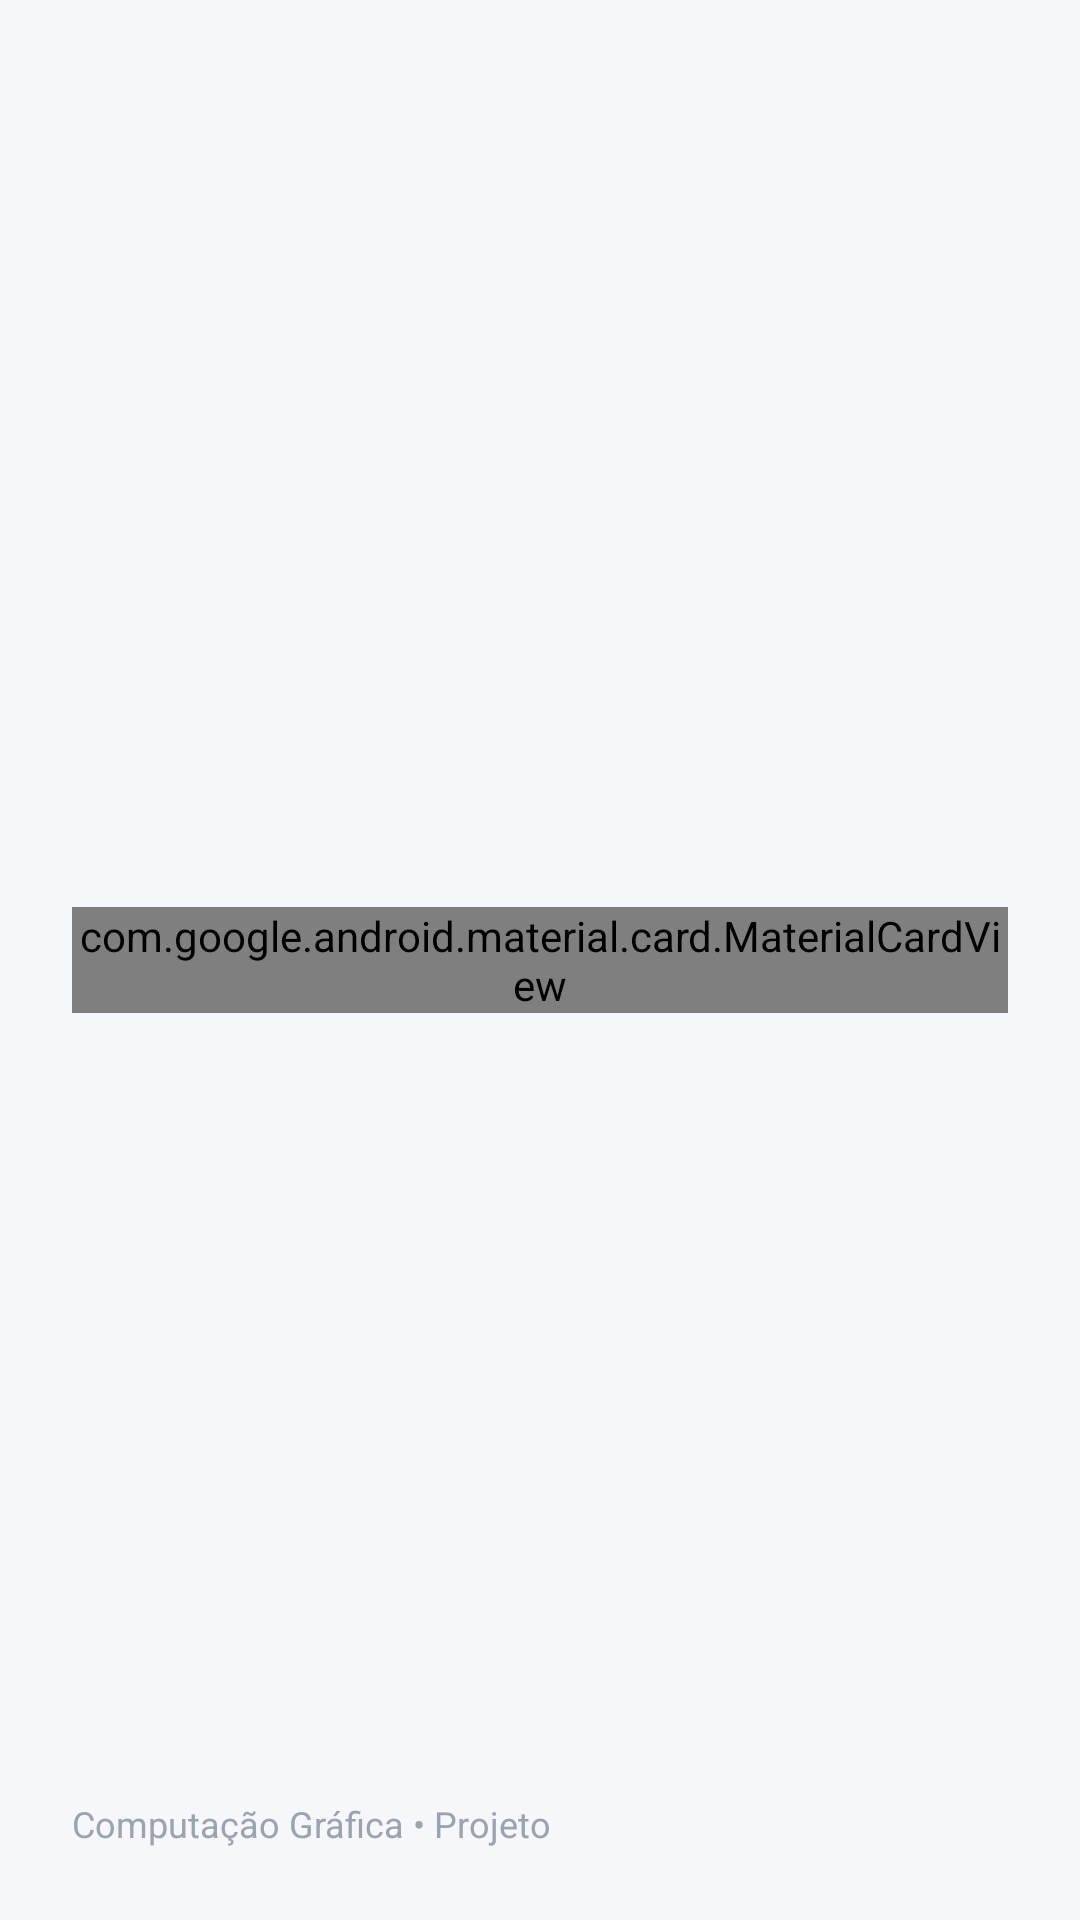

This screen was rendered from an Android layout file. Write that file and the resources it references.
<!-- AndroidManifest.xml: activity theme Theme.ARFaceFilters -->
<!-- res/layout/activity_main.xml -->
<?xml version="1.0" encoding="utf-8"?>
<androidx.constraintlayout.widget.ConstraintLayout xmlns:android="http://schemas.android.com/apk/res/android"
    xmlns:app="http://schemas.android.com/apk/res-auto"
    android:id="@+id/mainRoot"
    android:layout_width="match_parent"
    android:layout_height="match_parent"
    android:padding="24dp"
    android:background="#F6F7FB">

    
    <com.google.android.material.card.MaterialCardView
        android:id="@+id/card"
        android:layout_width="0dp"
        android:layout_height="wrap_content"
        app:cardCornerRadius="24dp"
        app:cardElevation="6dp"
        app:strokeWidth="1dp"
        app:strokeColor="#1A000000"
        app:layout_constraintTop_toTopOf="parent"
        app:layout_constraintBottom_toBottomOf="parent"
        app:layout_constraintStart_toStartOf="parent"
        app:layout_constraintEnd_toEndOf="parent">

        <LinearLayout
            android:layout_width="match_parent"
            android:layout_height="wrap_content"
            android:orientation="vertical"
            android:padding="22dp">

            <TextView
                android:id="@+id/txtTitle"
                android:layout_width="match_parent"
                android:layout_height="wrap_content"
                android:text="AR Face Filters"
                android:textStyle="bold"
                android:textSize="24sp"
                android:textColor="#111827" />

            <TextView
                android:id="@+id/txtSubtitle"
                android:layout_width="match_parent"
                android:layout_height="wrap_content"
                android:layout_marginTop="6dp"
                android:text="Abra a câmera frontal e teste os filtros (óculos, texto, máscara e outros)."
                android:textSize="14sp"
                android:lineSpacingExtra="2dp"
                android:textColor="#6B7280" />

            
            <com.google.android.material.card.MaterialCardView
                android:layout_width="match_parent"
                android:layout_height="wrap_content"
                android:layout_marginTop="16dp"
                app:cardCornerRadius="16dp"
                app:cardElevation="0dp"
                app:strokeWidth="1dp"
                app:strokeColor="#14000000"
                android:backgroundTint="#FFFFFF">

                <LinearLayout
                    android:layout_width="match_parent"
                    android:layout_height="wrap_content"
                    android:orientation="vertical"
                    android:padding="14dp">

                    <TextView
                        android:layout_width="match_parent"
                        android:layout_height="wrap_content"
                        android:text="Requisitos"
                        android:textStyle="bold"
                        android:textSize="14sp"
                        android:textColor="#111827" />

                    <TextView
                        android:layout_width="match_parent"
                        android:layout_height="wrap_content"
                        android:layout_marginTop="4dp"
                        android:text="• Permissão de câmera\n• Google Play Services for AR (ARCore)"
                        android:textSize="13sp"
                        android:textColor="#6B7280" />
                </LinearLayout>
            </com.google.android.material.card.MaterialCardView>

            
            <com.google.android.material.button.MaterialButton
                android:id="@+id/btnOpenAr"
                android:layout_width="match_parent"
                android:layout_height="54dp"
                android:layout_marginTop="18dp"
                android:text="Abrir AR (Rosto)"
                android:textAllCaps="false"
                android:textSize="16sp"
                app:cornerRadius="18dp"
                app:iconPadding="10dp"
                app:backgroundTint="#6D4C41" />

            <TextView
                android:id="@+id/txtHint"
                android:layout_width="match_parent"
                android:layout_height="wrap_content"
                android:layout_marginTop="10dp"
                android:text="Dica: mantenha o rosto bem iluminado para rastrear melhor."
                android:textSize="12sp"
                android:textColor="#9CA3AF" />
        </LinearLayout>
    </com.google.android.material.card.MaterialCardView>

    
    <TextView
        android:id="@+id/txtFooter"
        android:layout_width="wrap_content"
        android:layout_height="wrap_content"
        android:text="Computação Gráfica • Projeto"
        android:textSize="12sp"
        android:textColor="#9CA3AF"
        app:layout_constraintBottom_toBottomOf="parent"
        app:layout_constraintStart_toStartOf="parent" />

</androidx.constraintlayout.widget.ConstraintLayout>
<!-- resources referenced by this layout -->
<resources>
  <style name="Theme.ARFaceFilters" parent="android:Theme.Material.Light.NoActionBar" />
</resources>
